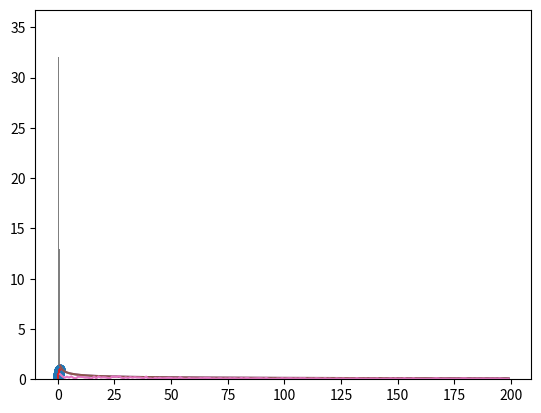

The matplotlib source for this figure:
import numpy as np
import matplotlib.pyplot as plt
import random
import math
abscissa = np.arange(0, 1.01, 0.01)
abscissa
ordinata = np.sin(abscissa *  math.pi / 2)
ordinata
plt.plot(abscissa, ordinata)
uniform = np.random.rand(30)
plt.hist(uniform)
sample = np.arcsin(uniform) * 2 / math.pi
plt.hist(sample)
edf = []
sample = np.array(sorted(sample))
for i in range(len(sample)):
    edf.append(sample[ sample <= sample[i] ].size / sample.size)
edf = np.array(edf)
#plt.scatter(sample, edf)
plt.plot(sample, edf, drawstyle="steps-post")
from scipy import stats
def my_sin(x):
    return np.sin(x *  math.pi / 2)
stats.kstest(sample, my_sin)
def find_epsilon(n):
    return (np.log(2 / 0.05) / (2 * n)) ** 0.5
n_array = np.arange(1, 200)
epsilons = find_epsilon(n_array)
plt.plot(n_array, epsilons)
def gen_emp_sample(count):
    uniform = np.random.rand(count)
    return np.arcsin(uniform) * 2 / math.pi
def gen_ecdf(my_sample):
    sample = np.array(my_sample)
    def ecdf(x):
        return sample[ sample <= x ].size / sample.size
    return ecdf
def get_distance(sample, my_ecdf, real_function):
    points = np.array(sample)
    values_2 = real_function(points)
    values_1 = np.array([my_ecdf(point) for point in points])
    #values_1 = np.array(list(map(my_ecdf, points)))
    return (np.absolute(values_1 - values_2)).max()
n_array = np.arange(1, 200)
n_samples = []
n_ecdf = []
for i in n_array:
    sample = gen_emp_sample(i)
    n_samples.append(sample)
    n_ecdf.append(gen_ecdf(sample))
n_distance = []
for i in range(len(n_samples)):
    n_distance.append(get_distance(n_samples[i], n_ecdf[i], my_sin))
n_distance = np.array(n_distance)
plt.plot(n_array, epsilons)
plt.plot(n_array, n_distance)
n_samples
plt.hist(n_samples[-1])
stats.kstest(n_samples[-1], my_sin)
get_distance(n_samples[-1], n_ecdf[-1], my_sin)
map.__doc__
plt.scatter(n_samples[-1], list(map(n_ecdf[-1], n_samples[-1])))
